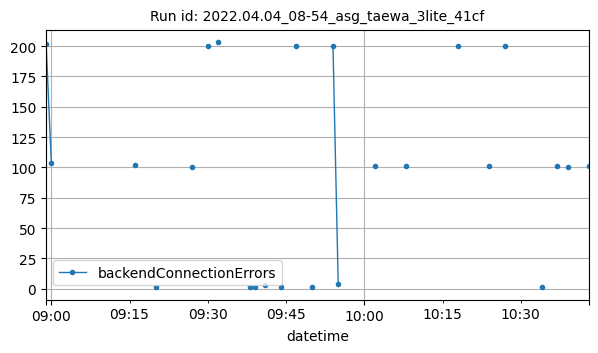

Values plotted in this chart, from the file beside it:
datetime, backendConnectionErrors
2022-04-04T08:59:00Z, 202
2022-04-04T09:00:00Z, 104
2022-04-04T09:16:00Z, 102
2022-04-04T09:20:00Z, 1
2022-04-04T09:27:00Z, 100
2022-04-04T09:30:00Z, 200
2022-04-04T09:32:00Z, 203
2022-04-04T09:38:00Z, 1
2022-04-04T09:39:00Z, 1
2022-04-04T09:41:00Z, 3
2022-04-04T09:44:00Z, 1
2022-04-04T09:47:00Z, 200
2022-04-04T09:50:00Z, 1
2022-04-04T09:54:00Z, 200
2022-04-04T09:55:00Z, 4
2022-04-04T10:02:00Z, 101
2022-04-04T10:08:00Z, 101
2022-04-04T10:18:00Z, 200
2022-04-04T10:24:00Z, 101
2022-04-04T10:27:00Z, 200
2022-04-04T10:34:00Z, 1
2022-04-04T10:37:00Z, 101
2022-04-04T10:39:00Z, 100
2022-04-04T10:43:00Z, 101
